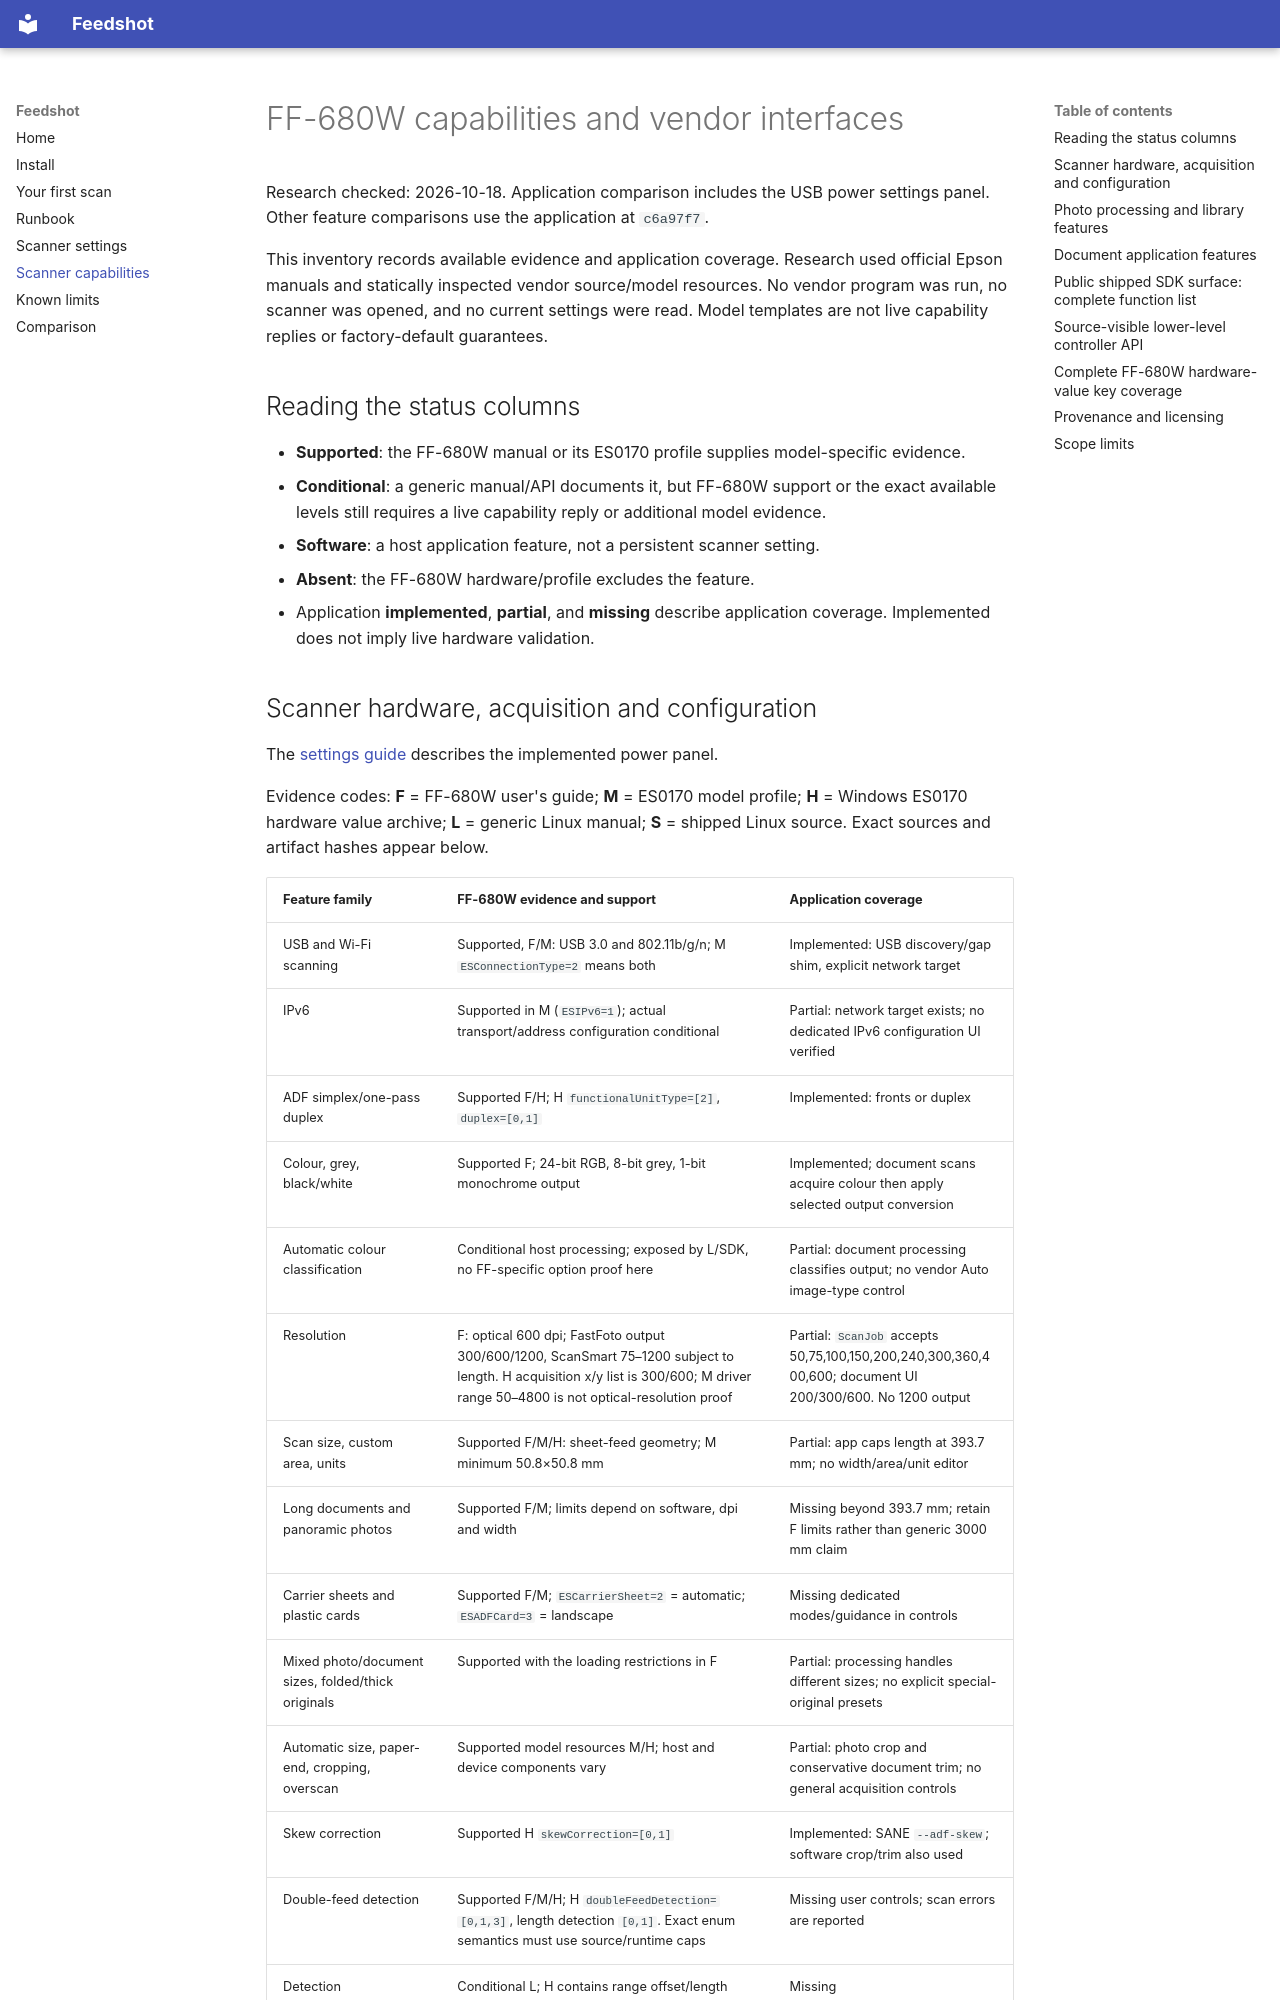

repository: bearyjd/fastfoto-linux · page: SCANNER_CAPABILITIES/index.html · generator: mkdocs

# FF-680W capabilities and vendor interfaces

Research checked: 2026-10-18. Application comparison includes the USB power settings
panel. Other feature comparisons use the application at `c6a97f7`.

This inventory records available evidence and application coverage. Research used official
Epson manuals and statically inspected vendor source/model resources. No vendor
program was run, no scanner was opened, and no current settings were read. Model
templates are not live capability replies or factory-default guarantees.

## Reading the status columns

- **Supported**: the FF-680W manual or its ES0170 profile supplies model-specific evidence.
- **Conditional**: a generic manual/API documents it, but FF-680W support or the exact
  available levels still requires a live capability reply or additional model evidence.
- **Software**: a host application feature, not a persistent scanner setting.
- **Absent**: the FF-680W hardware/profile excludes the feature.
- Application **implemented**, **partial**, and **missing** describe application coverage.
  Implemented does not imply live hardware validation.
